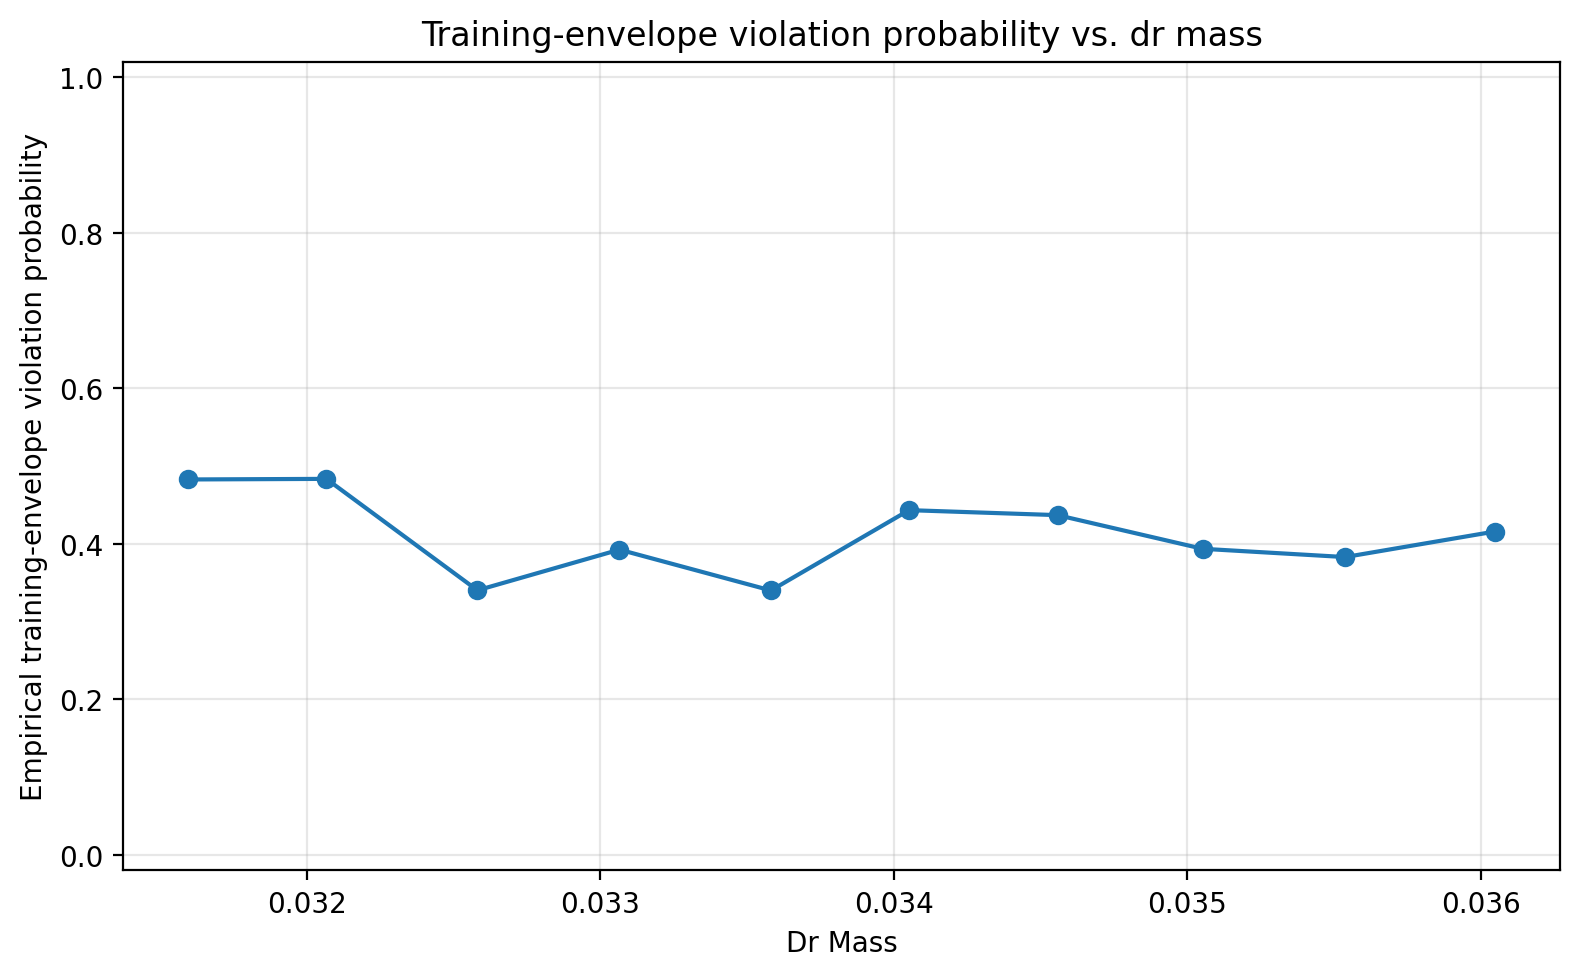

Values plotted in this chart, from the file beside it:
parameter_mean, trials, event_probability
0.0316, 116, 0.4828
0.03207, 91, 0.4835
0.03258, 97, 0.3402
0.03307, 107, 0.3925
0.03358, 100, 0.34
0.03405, 97, 0.4433
0.03456, 103, 0.4369
0.03505, 94, 0.3936
0.03554, 94, 0.383
0.03605, 101, 0.4158
